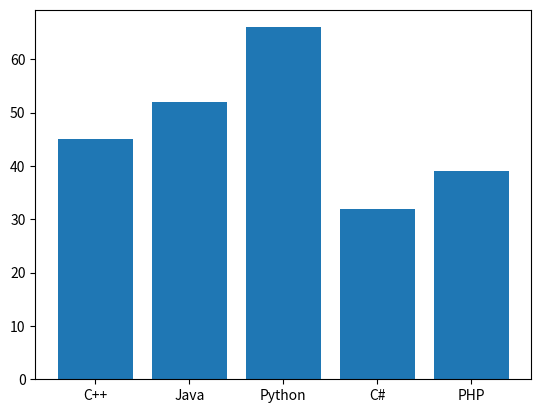

Write Python code to recreate this figure.
# ch13_1.py
import matplotlib.pyplot as plt

courses = ['C++','Java','Python','C#','PHP']
students = [45, 52, 66, 32, 39]
plt.bar(courses,students)
plt.show()


      
